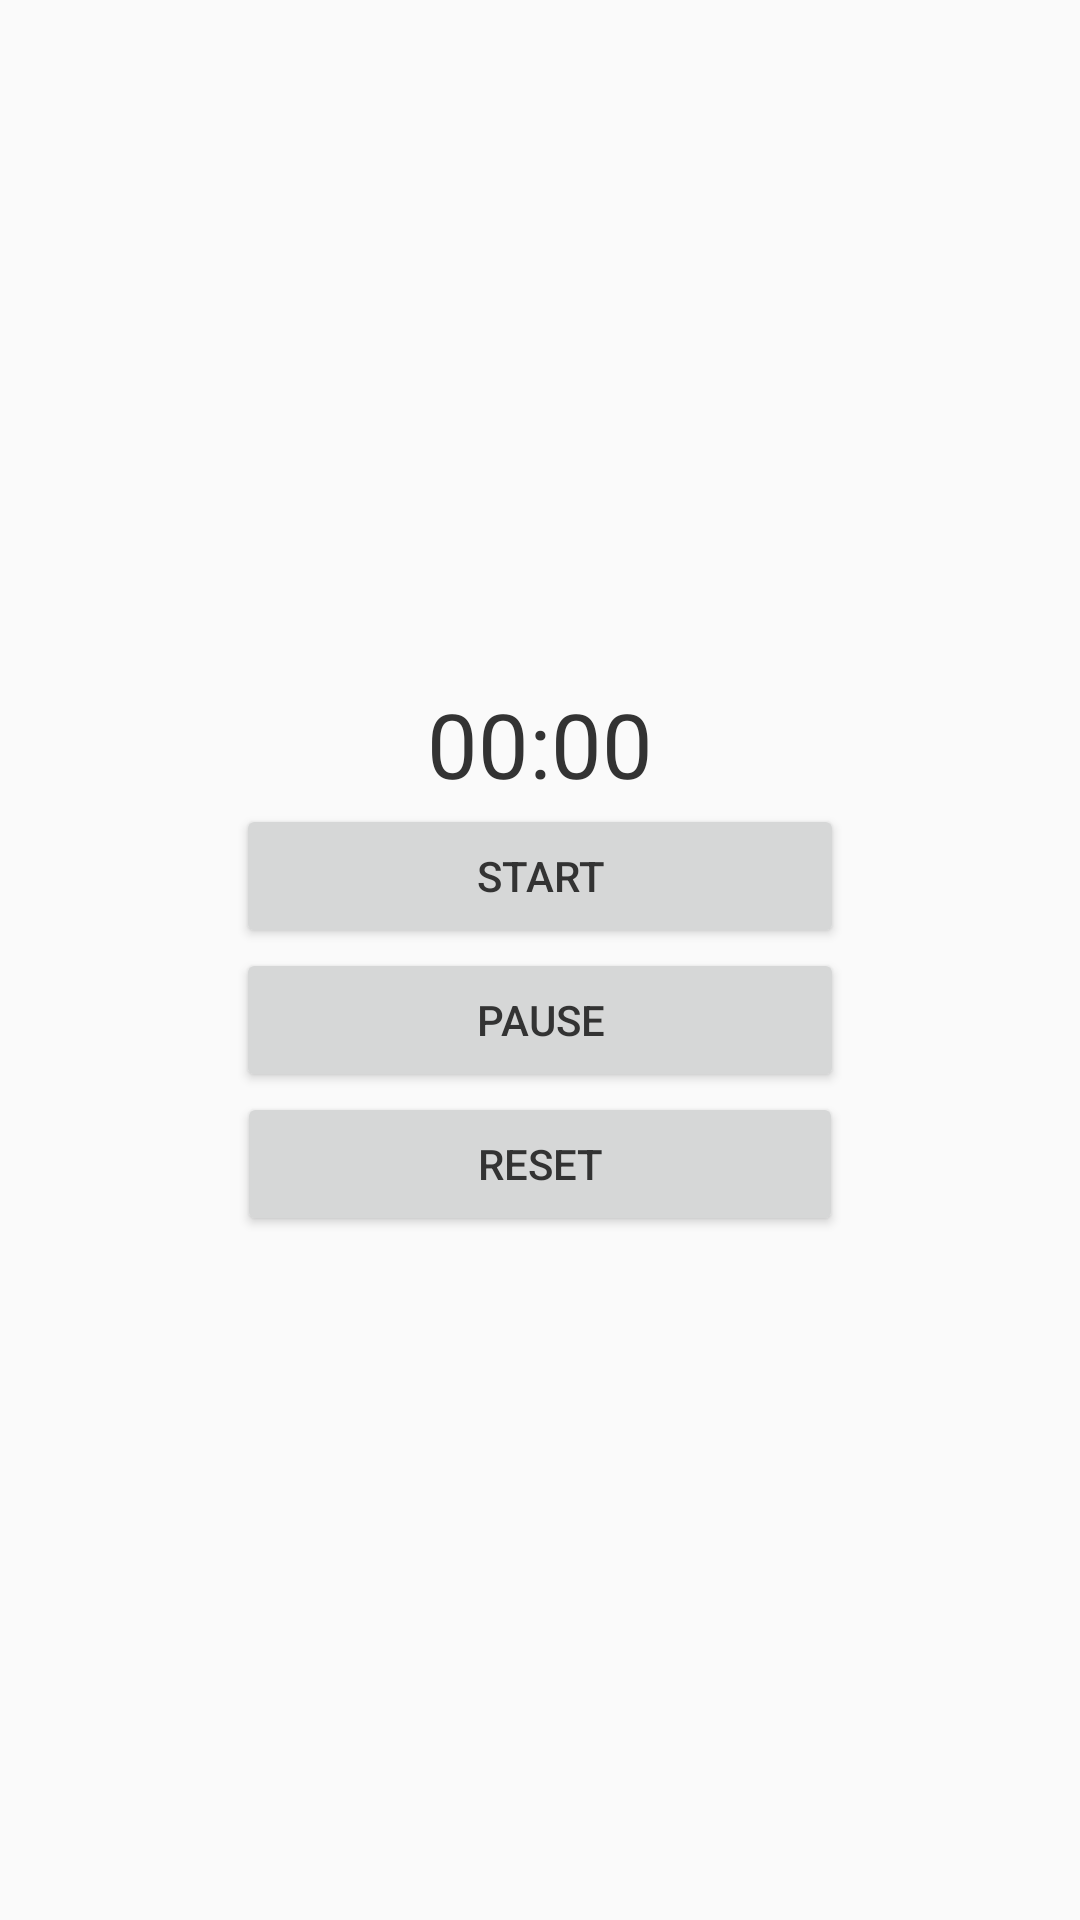

Write the Android layout XML for this screen, with the resource values it uses.
<!-- AndroidManifest.xml: application theme AppTheme -->
<!-- res/layout/fragment_timer.xml -->
<?xml version="1.0" encoding="utf-8"?>
<LinearLayout xmlns:android="http://schemas.android.com/apk/res/android"
    android:layout_width="match_parent" android:layout_height="match_parent"
    android:orientation="vertical"
    android:gravity="center"
    >

    <Chronometer
        android:layout_width="wrap_content"
        android:layout_height="wrap_content"
        android:textSize="30sp"
        android:id="@+id/chronometer"/>

    <Button
        android:layout_width="wrap_content"
        android:layout_height="wrap_content"
        android:text="Start"
        android:paddingLeft="80dp"
        android:paddingRight="80dp"
        android:id="@+id/startButton"
        />

    <Button
        android:layout_width="wrap_content"
        android:layout_height="wrap_content"
        android:text="Pause"
        android:paddingLeft="80dp"
        android:paddingRight="80dp"
        android:id="@+id/pauseButton"
        />

    <Button
        android:layout_width="wrap_content"
        android:layout_height="wrap_content"
        android:text="Reset"
        android:paddingLeft="80dp"
        android:paddingRight="80dp"
        android:id="@+id/resetButton"
        />

</LinearLayout>
<!-- resources referenced by this layout -->
<resources>
  <style name="AppTheme" parent="Theme.AppCompat.Light.DarkActionBar">
          <item name="colorPrimary">@color/primary</item>
          <item name="colorPrimaryDark">@color/primary_darker</item>
          <item name="colorAccent">@color/primary</item>
          <item name="android:background">@color/primary_dark</item>
          <item name="android:windowBackground">@color/white</item>
  
          <item name="colorControlNormal">@color/iron</item>
          <item name="colorControlActivated">@color/white</item>
          <item name="colorControlHighlight">@color/white</item>
          <item name="android:textColorHint">@color/iron</item>
  
          <item name="colorButtonNormal">@color/primary_darker</item>
          <item name="android:colorButtonNormal">@color/primary_darker</item>
          <item name="android:navigationBarColor">@color/primary_dark</item>
          <item name="android:statusBarColor">@color/primary_darker</item>
          <item name="android:textColorPrimary">@color/oil</item>
          <item name="android:colorForeground">@color/white</item>
          <item name="toolbarStyle">@style/toolbar</item>
  
      </style>
  <color name="primary">#42a5f5</color>
  <color name="primary_darker">#01579b</color>
  <color name="primary_dark">#1e88e5</color>
  <color name="white">#FFFFFF</color>
  <color name="iron">#CCCCCC</color>
  <color name="oil">#333333</color>
  <style name="toolbar" parent="Widget.AppCompat.Toolbar">
          <item name="theme">@style/toolbar_t</item>
      </style>
  <style name="toolbar_t">
          <item name="android:background">@color/primary_darker</item>
      </style>
</resources>
